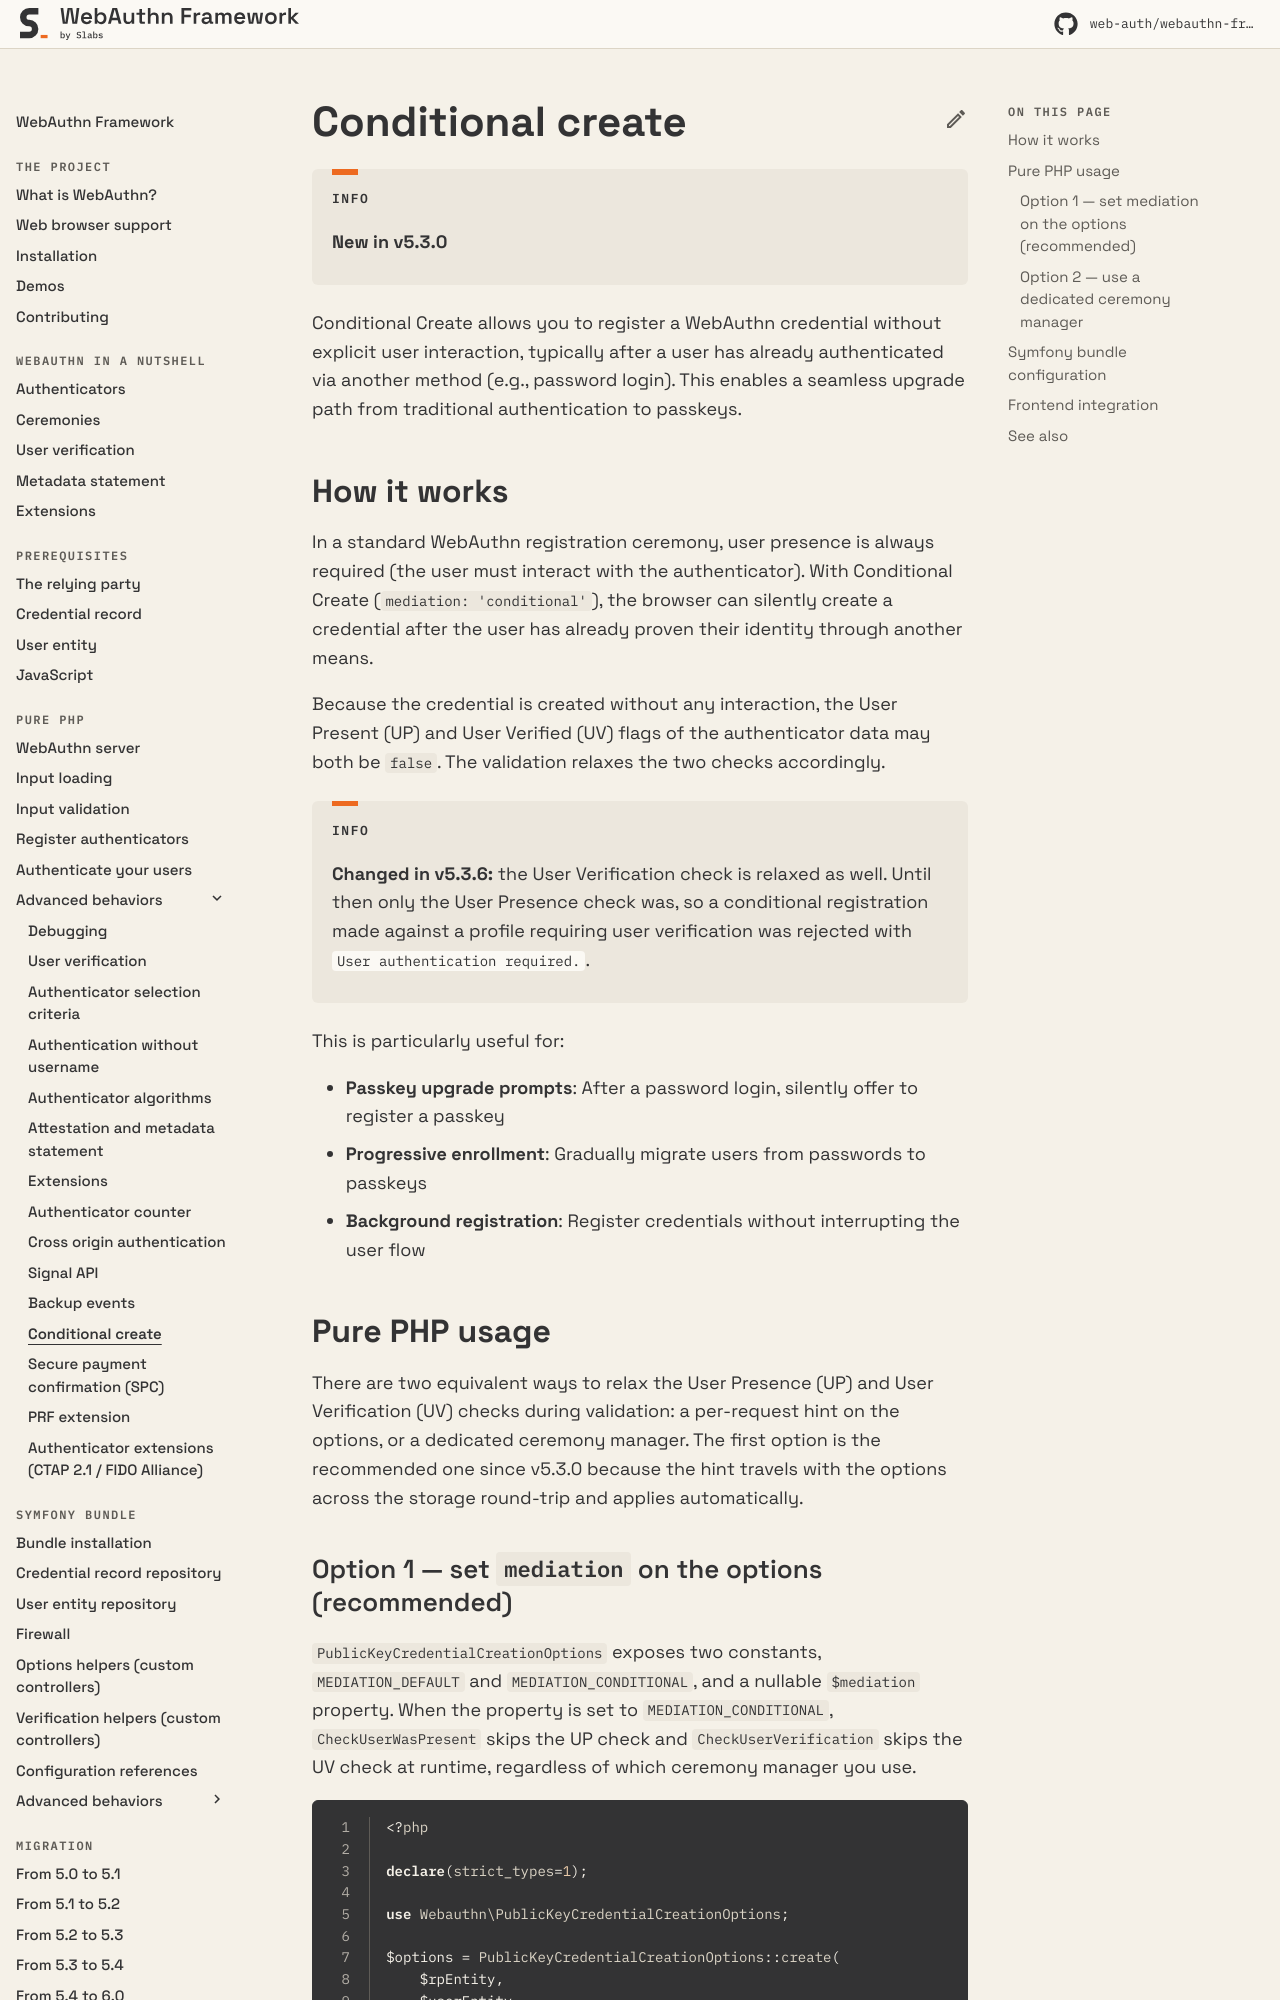

repository: web-auth/doc · page: 5.4/pure-php/advanced-behaviours/conditional-create/index.html · generator: mkdocs

# Conditional create

!!! info

    **New in v5.3.0**

Conditional Create allows you to register a WebAuthn credential without explicit user interaction, typically after a user has already authenticated via another method (e.g., password login). This enables a seamless upgrade path from traditional authentication to passkeys.

## How it works

In a standard WebAuthn registration ceremony, user presence is always required (the user must interact with the authenticator). With Conditional Create (`mediation: 'conditional'`), the browser can silently create a credential after the user has already proven their identity through another means.

Because the credential is created without any interaction, the User Present (UP) and User Verified (UV) flags of the authenticator data may both be `false`. The validation relaxes the two checks accordingly.

!!! info

    **Changed in v5.3.6:** the User Verification check is relaxed as well. Until then only the User Presence check was, so a conditional registration made against a profile requiring user verification was rejected with `User authentication required.`.

This is particularly useful for:

* **Passkey upgrade prompts**: After a password login, silently offer to register a passkey
* **Progressive enrollment**: Gradually migrate users from passwords to passkeys
* **Background registration**: Register credentials without interrupting the user flow

## Pure PHP usage

There are two equivalent ways to relax the User Presence (UP) and User Verification (UV) checks during validation: a per-request hint on the options, or a dedicated ceremony manager. The first option is the recommended one since v5.3.0 because the hint travels with the options across the storage round-trip and applies automatically.
